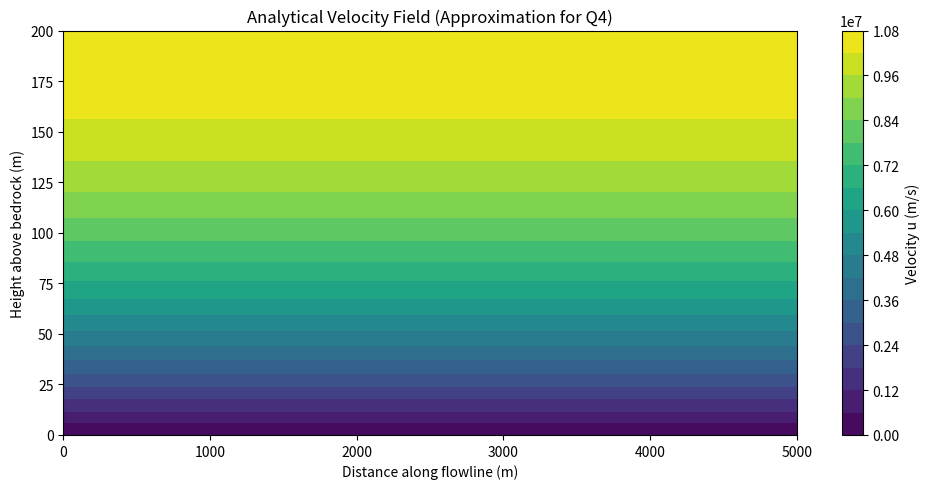

This chart was generated by the following Python code: (Note: this script raises an exception after producing the figure.)

import numpy as np
import matplotlib.pyplot as plt

def generate_analytical_plot():
    # Parameters
    rho = 910.0
    g = 9.81
    eta = 1.0
    L = 5000.0
    H = 200.0
    alpha = 0.03 # slope roughly
    
    # Analytical solution for parallel flow assumption
    # 2 eta dx(dx u) term is 0 if u only depends on z.
    # 0.5 eta dz(dz u) = rho g dx h
    # dz(dz u) = 2 rho g (-alpha) / eta
    # u(z) = (rho g alpha / eta) * (2*H*z - z**2)
    
    x = np.linspace(0, L, 100)
    z = np.linspace(0, H, 50)
    X, Z = np.meshgrid(x, z)
    
    # Velocity depends mostly on Z in this simple approximation
    C = (rho * g * alpha) / eta
    # Scaling C to get reasonable numbers for visualization if needed, 
    # but let's keep physical or normalized. 
    # With eta=1, numbers will be huge. 
    # The prompt said "set viscosity to any scalar number e.g. 1".
    
    U = C * (2*H*Z - Z**2)
    
    plt.figure(figsize=(10, 5))
    contour = plt.contourf(X, Z, U, levels=20, cmap='viridis')
    plt.colorbar(contour, label='Velocity u (m/s)')
    plt.title('Analytical Velocity Field (Approximation for Q4)')
    plt.xlabel('Distance along flowline (m)')
    plt.ylabel('Height above bedrock (m)')
    plt.tight_layout()
    plt.savefig('plots/velocity_field.png')
    print("Analytical plot saved to plots/velocity_field.png")

if __name__ == "__main__":
    generate_analytical_plot()
